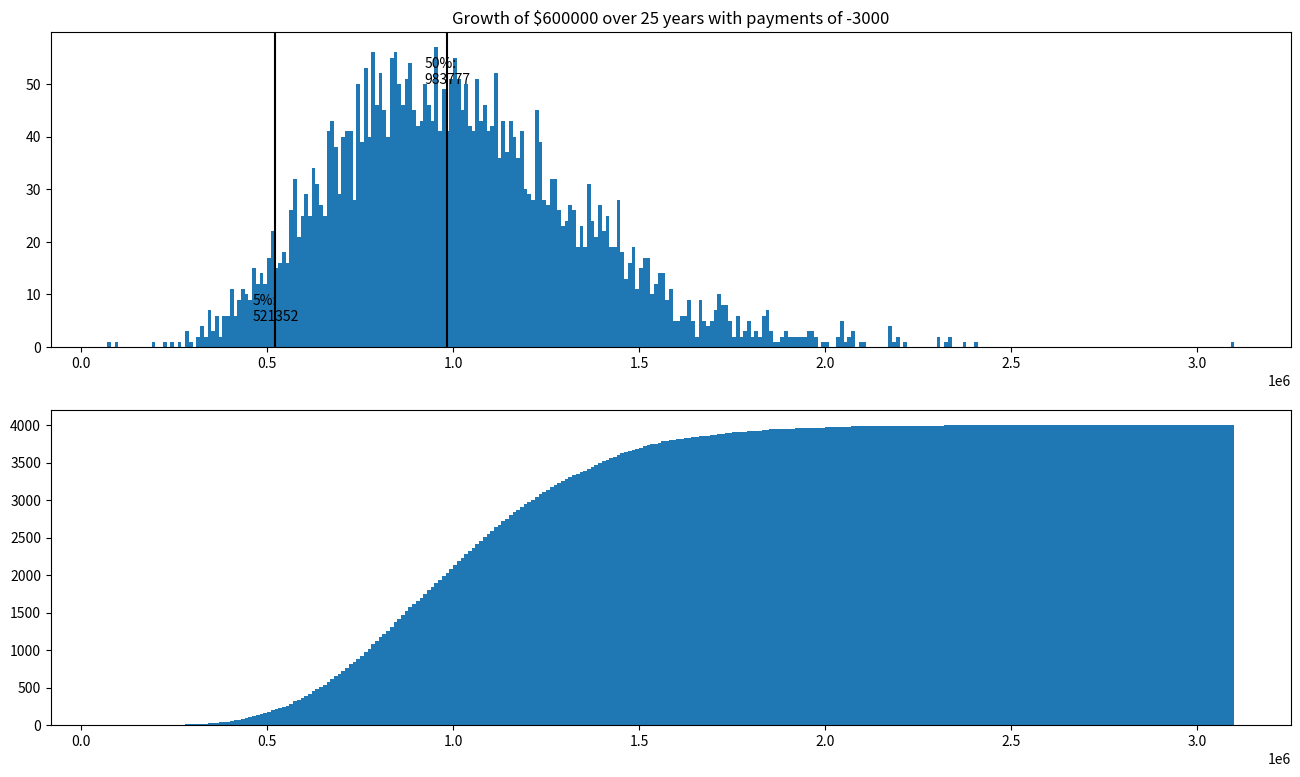

Here is the Python script that generated this plot: (Note: this script raises an exception after producing the figure.)
# Monte Carlo investing simulation
import numpy as np
import matplotlib.pyplot as plt
import pprint


# runs monte carlo simulation to determine proportion of outcomes that lead
# to bins spanning $50,000, e.g., 0-49999, 50000-99999, etc.
# Inputs:
# PV: present value (initial deposit)
# PMT: amount of regular deposit (or withdrawal if negative)
# peryear: number of times deposits/withdrawals are made per year
# t: number of years
# r: average annual ROR as percentage (e.g., use t=6 to represent 6%)
# sd: standard deviation as percentage (e.g., use t=10 to represent 10%)
# N: number of simulations
def simulate(PV, PMT, peryear, t, r, sd, N):
	pp = pprint.PrettyPrinter(indent=4)

	lb = int(-1e6)  # lower bound of bins
	ub = int(1e8)  # upper bound of bins
	inc = 10000  # increment (step size) and bin width
	bins = [[(k,k+inc-1),0] for k in range(lb,ub,inc)]

	# create random array: each row is a full simulation, with data for all years specified
	rand_arr = np.random.normal(r/100.,sd/100.,(N,t*peryear))
	res_arr = []
	for i in range(N):
		res = PV
		# print("---------------"*3)
		# print("amount at month's start: {}".format(res))
		for j in range(t*peryear):
			res = res*(1+rand_arr[i][j]/float(peryear)) + PMT
			rand_arr[i][j] = res
			# print("amount at month's end: {}".format(res))
		res_bin = int(res // inc) - (lb // inc)
		res_arr.append(res)
		bins[res_bin][1] += 1

	percentiles = []
	for i in range(101):
		percentiles.append(np.percentile(res_arr, i))
	print("Based on {} simulations of {} years".format(N, t))
	print("PV:", PV, ",", "Payments:", PMT)
	if percentiles[0] < 0:
		print("*** Warning **********************")
		pct_low = len([i for i in res_arr if i < 0])/len(res_arr)*100
		print("{0:.2f}% of results are negative".format(pct_low))
		print("Decreasing PMT to", PMT+100)
		return simulate(PV, PMT+100, peryear, t, r, sd, N, cumulative=cumulative)
	print("100% chance of ending with more than", percentiles[0])
	print("99% chance of ending with more than", percentiles[1])
	print("95% chance of ending with more than", percentiles[5])
	print("90% chance of ending with more than", percentiles[10])
	print("50% chance of ending with more than", percentiles[50])
	print("25% chance of ending with more than", percentiles[75])
	print("10% chance of ending with more than", percentiles[90])
	print("1% chance of ending with more than", percentiles[99])

	fig, (ax1, ax2) = plt.subplots(2,1,figsize=(16,9))

	ax1.title.set_text("Growth of ${} over {} years with payments of {}".format(PV, t, PMT))
	ax1.text(percentiles[50]-61000, 50, "50%:\n{}".format(int(percentiles[50])))
	ax1.axvline(x=percentiles[50], color='k')  # plot median line
	ax1.text(percentiles[5]-61000, 5, "5%:\n{}".format(int(percentiles[5])))
	ax1.axvline(x=percentiles[5], color='k')  # plot 5th percentile line

	trimbins = trim_bins(bins)
	plt_bins = [b[0][0] for b in trimbins] + [trimbins[-1][0][1]]
	ax1.hist(res_arr, plt_bins)

	ax2.hist(res_arr, plt_bins, cumulative=True, normalized=True)

	plt.draw()
	return trimbins


# removes leading and trailing bins with 0 occurrences
# oldbins is of the form: [[(k,k+49999),0] for k in range(0,9999999,50000)]
def trim_bins(oldbins):
	bins = oldbins.copy()
	empty = True
	while empty:
		if bins[0][1] == 0:
			bins = bins[1:]
		else:
			empty = False
	empty = True
	while empty:
		if bins[-1][1] == 0:
			bins = bins[:-1]
		if bins[-1][1] > 0:
			empty = False
	return bins
		


if __name__ == "__main__":
	pp = pprint.PrettyPrinter(indent=4)

	### Growing stage ### 
	# PV = 20000
	# PMT = 2500
	# peryear = 12
	# years = 14
	# ROR = 7
	# sd = 11.4
	# N = 4000
	# bins = simulate(PV, PMT, peryear, years, ROR, sd, N)


	### Withdraw stage ### with beeb
	PV = 600000
	PMT = -3000
	peryear = 12
	years = 25
	ROR = 7
	sd = 11.4
	N = 4000
	bins = simulate(PV, PMT, peryear, years, ROR, sd, N)


	plt.show()
	
